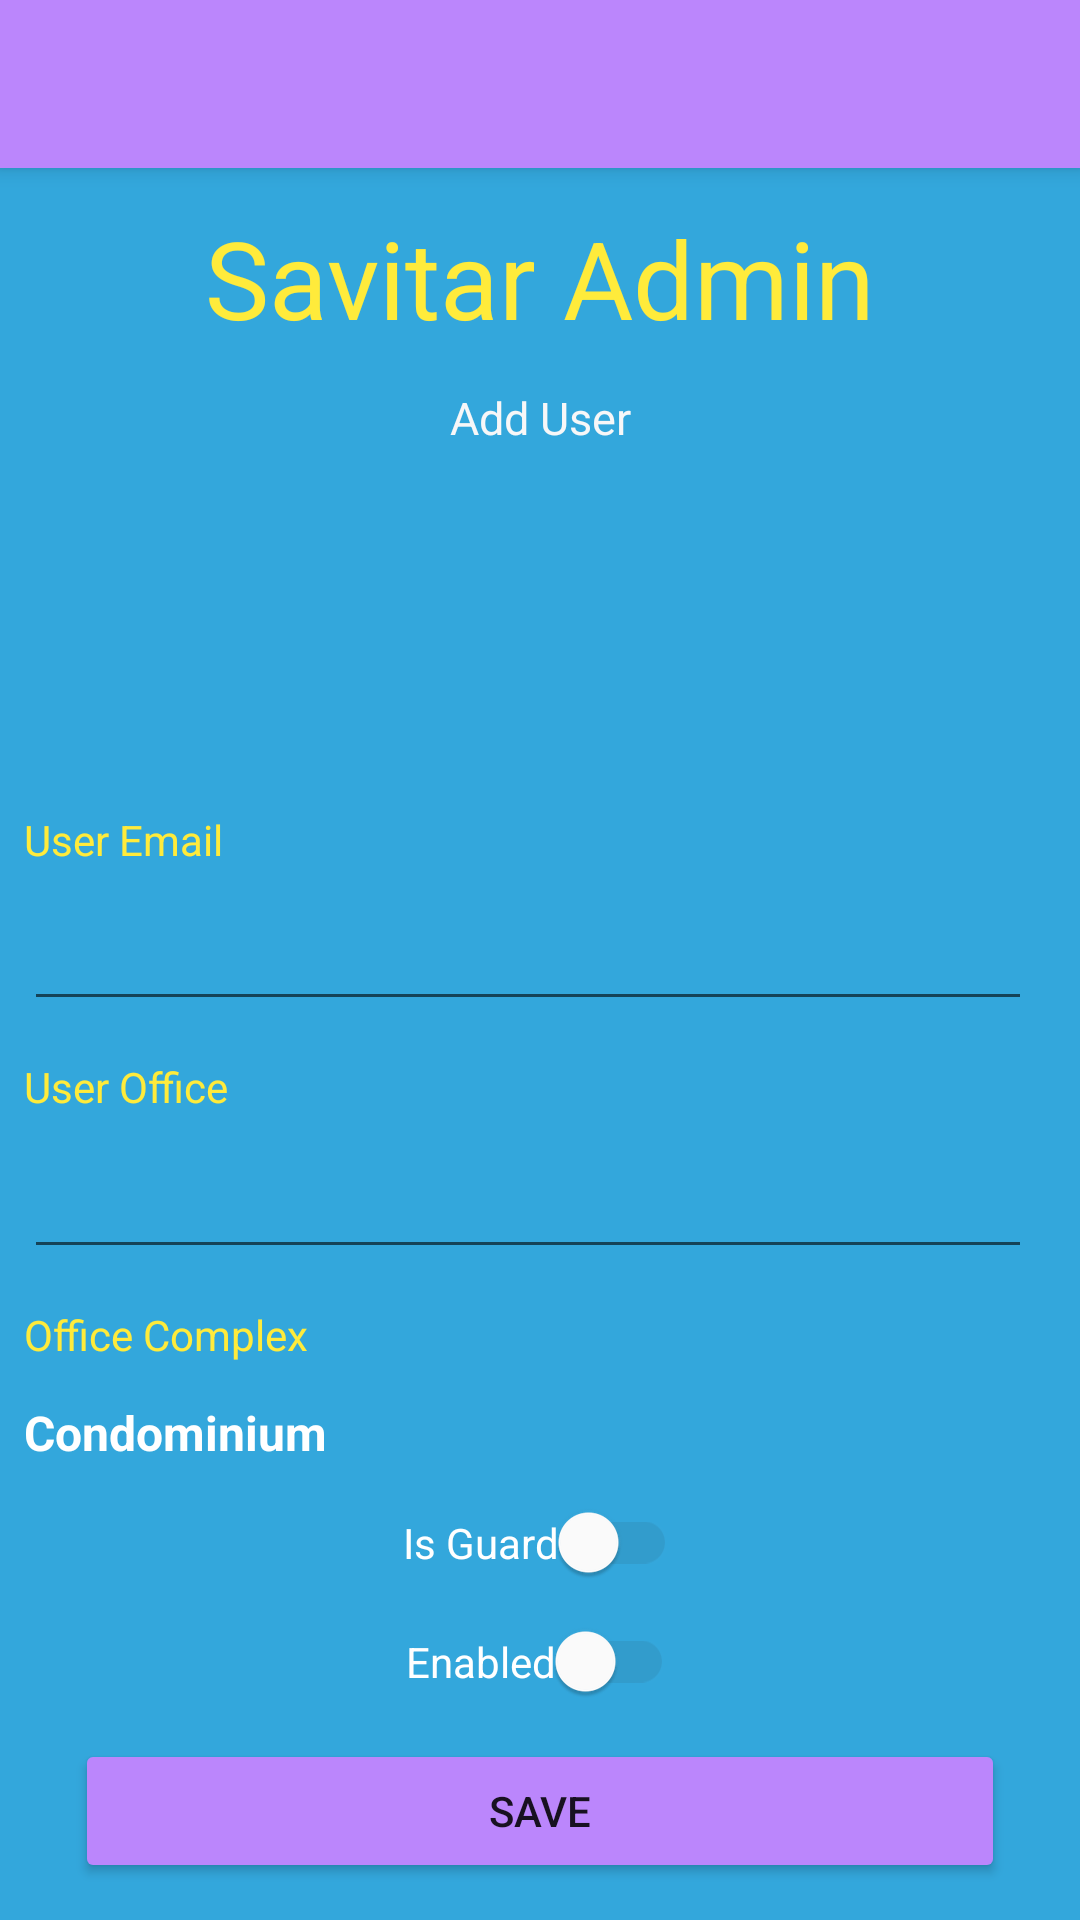

Here is an Android app screen rendered from its layout file. Give the layout XML and the strings, colors and styles it references.
<!-- AndroidManifest.xml: application theme Theme.AppCompat.DayNight.NoActionBar -->
<!-- res/layout/activity_create_user.xml -->
<?xml version="1.0" encoding="utf-8"?>
<androidx.constraintlayout.widget.ConstraintLayout xmlns:android="http://schemas.android.com/apk/res/android"
    xmlns:app="http://schemas.android.com/apk/res-auto"
    xmlns:tools="http://schemas.android.com/tools"
    android:layout_width="match_parent"
    android:layout_height="match_parent"
    android:background="#33A7DC"
    tools:context=".CreateUser">

    <androidx.appcompat.widget.Toolbar
        android:id="@+id/toolbar"
        android:layout_width="match_parent"
        android:layout_height="?attr/actionBarSize"
        android:background="@color/purple_200"
        android:elevation="4dp"
        android:theme="@style/ThemeOverlay.AppCompat.ActionBar"
        app:layout_constraintTop_toTopOf="parent"
        app:popupTheme="@style/ThemeOverlay.AppCompat.Light" />

    <TextView
        android:id="@+id/textView_title"
        android:layout_width="wrap_content"
        android:layout_height="wrap_content"
        android:text="@string/savitar_admin"
        android:textColor="#FFEB3B"
        android:textSize="36sp"
        app:layout_constraintBottom_toTopOf="@+id/textView2"
        app:layout_constraintEnd_toEndOf="parent"
        app:layout_constraintStart_toStartOf="parent"
        app:layout_constraintTop_toBottomOf="@+id/toolbar"
        app:layout_constraintVertical_bias="0.19" />

    <TextView
        android:id="@+id/textView2"
        android:layout_width="wrap_content"
        android:layout_height="wrap_content"
        android:text="@string/addUser"
        android:textColor="#F7F7F8"
        android:textSize="15sp"
        app:layout_constraintEnd_toEndOf="parent"
        app:layout_constraintStart_toStartOf="parent"
        app:layout_constraintTop_toBottomOf="@+id/textView_title"
        app:layout_constraintBottom_toTopOf="@+id/profileImage"/>


    <ImageView
        android:id="@+id/profileImage"
        android:layout_width="0dp"
        android:layout_height="0dp"
        app:layout_constraintWidth_percent=".25"
        app:layout_constraintWidth_default="percent"
        app:layout_constraintHeight_percent=".15"
        app:layout_constraintHeight_default="percent"
        app:layout_constraintEnd_toEndOf="parent"
        app:layout_constraintStart_toStartOf="parent"
        app:srcCompat="@drawable/ic_baseline_person_add_24"
        tools:ignore="VectorDrawableCompat"
        app:layout_constraintTop_toBottomOf="@+id/textView2"
        app:layout_constraintBottom_toTopOf="@id/textView4"/>

    <TextView
        android:id="@+id/textView4"
        android:layout_width="0dp"
        android:layout_height="wrap_content"
        android:layout_marginStart="8dp"
        android:layout_marginLeft="8dp"
        android:layout_marginEnd="16dp"
        android:layout_marginRight="16dp"
        android:text="User Email"
        android:textColor="#FFEB3B"
        app:layout_constraintEnd_toEndOf="parent"
        app:layout_constraintStart_toStartOf="parent"
        app:layout_constraintTop_toBottomOf="@+id/profileImage"
        app:layout_constraintBottom_toTopOf="@id/userEmail"/>

    <EditText
        android:id="@+id/userEmail"
        android:layout_width="0dp"
        android:layout_height="wrap_content"
        android:layout_marginStart="8dp"
        android:layout_marginLeft="8dp"
        android:layout_marginEnd="16dp"
        android:layout_marginRight="16dp"
        android:textColor="#FFFFFF"
        android:textSize="16sp"
        android:textStyle="bold"
        app:layout_constraintEnd_toEndOf="parent"
        app:layout_constraintStart_toStartOf="parent"
        app:layout_constraintTop_toBottomOf="@+id/textView4"
        app:layout_constraintBottom_toTopOf="@id/textView6"/>

    <TextView
        android:id="@+id/textView6"
        android:layout_width="0dp"
        android:layout_height="wrap_content"
        android:layout_marginStart="8dp"
        android:layout_marginLeft="8dp"
        android:layout_marginEnd="16dp"
        android:layout_marginRight="16dp"
        android:text="User Office"
        android:textColor="#FFEB3B"
        app:layout_constraintEnd_toEndOf="parent"
        app:layout_constraintStart_toStartOf="parent"
        app:layout_constraintTop_toBottomOf="@+id/userEmail"
        app:layout_constraintBottom_toTopOf="@id/userAddress"/>
    <EditText
        android:id="@+id/userAddress"
        android:layout_width="0dp"
        android:layout_height="wrap_content"
        android:layout_marginStart="8dp"
        android:layout_marginLeft="8dp"
        android:layout_marginEnd="16dp"
        android:layout_marginRight="16dp"
        android:textColor="#FFFFFF"
        android:textSize="16sp"
        android:textStyle="bold"
        app:layout_constraintEnd_toEndOf="parent"
        app:layout_constraintStart_toStartOf="parent"
        app:layout_constraintTop_toBottomOf="@+id/textView6"
        app:layout_constraintBottom_toTopOf="@id/textView5"/>


    <TextView
        android:id="@+id/textView5"
        android:layout_width="0dp"
        android:layout_height="wrap_content"
        android:layout_marginStart="8dp"
        android:layout_marginLeft="8dp"
        android:layout_marginEnd="16dp"
        android:layout_marginRight="16dp"
        android:text="Office Complex"
        android:textColor="#FFEB3B"
        app:layout_constraintEnd_toEndOf="parent"
        app:layout_constraintStart_toStartOf="parent"
        app:layout_constraintTop_toBottomOf="@+id/userAddress"
        app:layout_constraintBottom_toTopOf="@id/condName"/>

    <TextView
        android:id="@+id/condName"
        android:layout_width="0dp"
        android:layout_height="wrap_content"
        android:layout_marginStart="8dp"
        android:layout_marginLeft="8dp"
        android:layout_marginEnd="16dp"
        android:layout_marginRight="16dp"
        android:text="Condominium"
        android:textColor="#FFFFFF"
        android:textSize="16sp"
        android:textStyle="bold"
        app:layout_constraintEnd_toEndOf="parent"
        app:layout_constraintStart_toStartOf="parent"
        app:layout_constraintTop_toBottomOf="@+id/textView5"
        app:layout_constraintBottom_toTopOf="@+id/isGuard"/>

    <androidx.appcompat.widget.SwitchCompat
        android:id="@+id/isGuard"
        android:layout_width="wrap_content"
        android:layout_height="wrap_content"
        android:text="Is Guard"
        android:textColor="@color/white"
        android:theme="@style/ThemeOverlay.MySwitchCompat"
        app:layout_constraintBottom_toTopOf="@+id/isEnabled"
        app:layout_constraintEnd_toEndOf="parent"
        app:layout_constraintStart_toStartOf="parent"
        app:layout_constraintTop_toBottomOf="@+id/condName"
        app:layout_constraintVertical_bias="0.512"
        app:thumbTint="@color/white" />

    <androidx.appcompat.widget.SwitchCompat
        android:id="@+id/isEnabled"
        android:layout_width="wrap_content"
        android:layout_height="wrap_content"
        android:text="Enabled"
        android:textColor="@color/white"
        android:theme="@style/ThemeOverlay.MySwitchCompat"
        app:layout_constraintBottom_toTopOf="@+id/saveUser"
        app:layout_constraintEnd_toEndOf="parent"
        app:layout_constraintStart_toStartOf="parent"
        app:layout_constraintTop_toBottomOf="@+id/isGuard"
        app:layout_constraintVertical_bias="0.512"
        app:thumbTint="@color/white" />



    <Button
        android:id="@+id/saveUser"
        android:layout_width="0dp"
        android:layout_height="wrap_content"
        android:layout_marginStart="25dp"
        android:layout_marginEnd="25dp"
        android:text="Save"
        app:backgroundTint="@color/purple_200"
        app:layout_constraintBottom_toBottomOf="parent"
        app:layout_constraintEnd_toEndOf="parent"
        app:layout_constraintStart_toStartOf="parent"
        app:layout_constraintTop_toBottomOf="@+id/isEnabled"
        app:layout_constraintVertical_bias="0.59000003" />




</androidx.constraintlayout.widget.ConstraintLayout>
<!-- resources referenced by this layout -->
<resources>
  <string name="addUser">Add User</string>
  <string name="savitar_admin">Savitar Admin</string>
  <style name="ThemeOverlay.MySwitchCompat" parent="">
          <item name="colorControlActivated">#74FF00</item>
          <item name="colorSwitchThumbNormal">#f1f1f1</item>
          <item name="android:colorForeground">#42221f1f</item>
      </style>
  <!-- not gathered from this repository: default colours our renderer supplied (Android Studio template values) -->
  <color name="purple_200">#FFBB86FC</color>
  <color name="white">#FFFFFFFF</color>
</resources>
